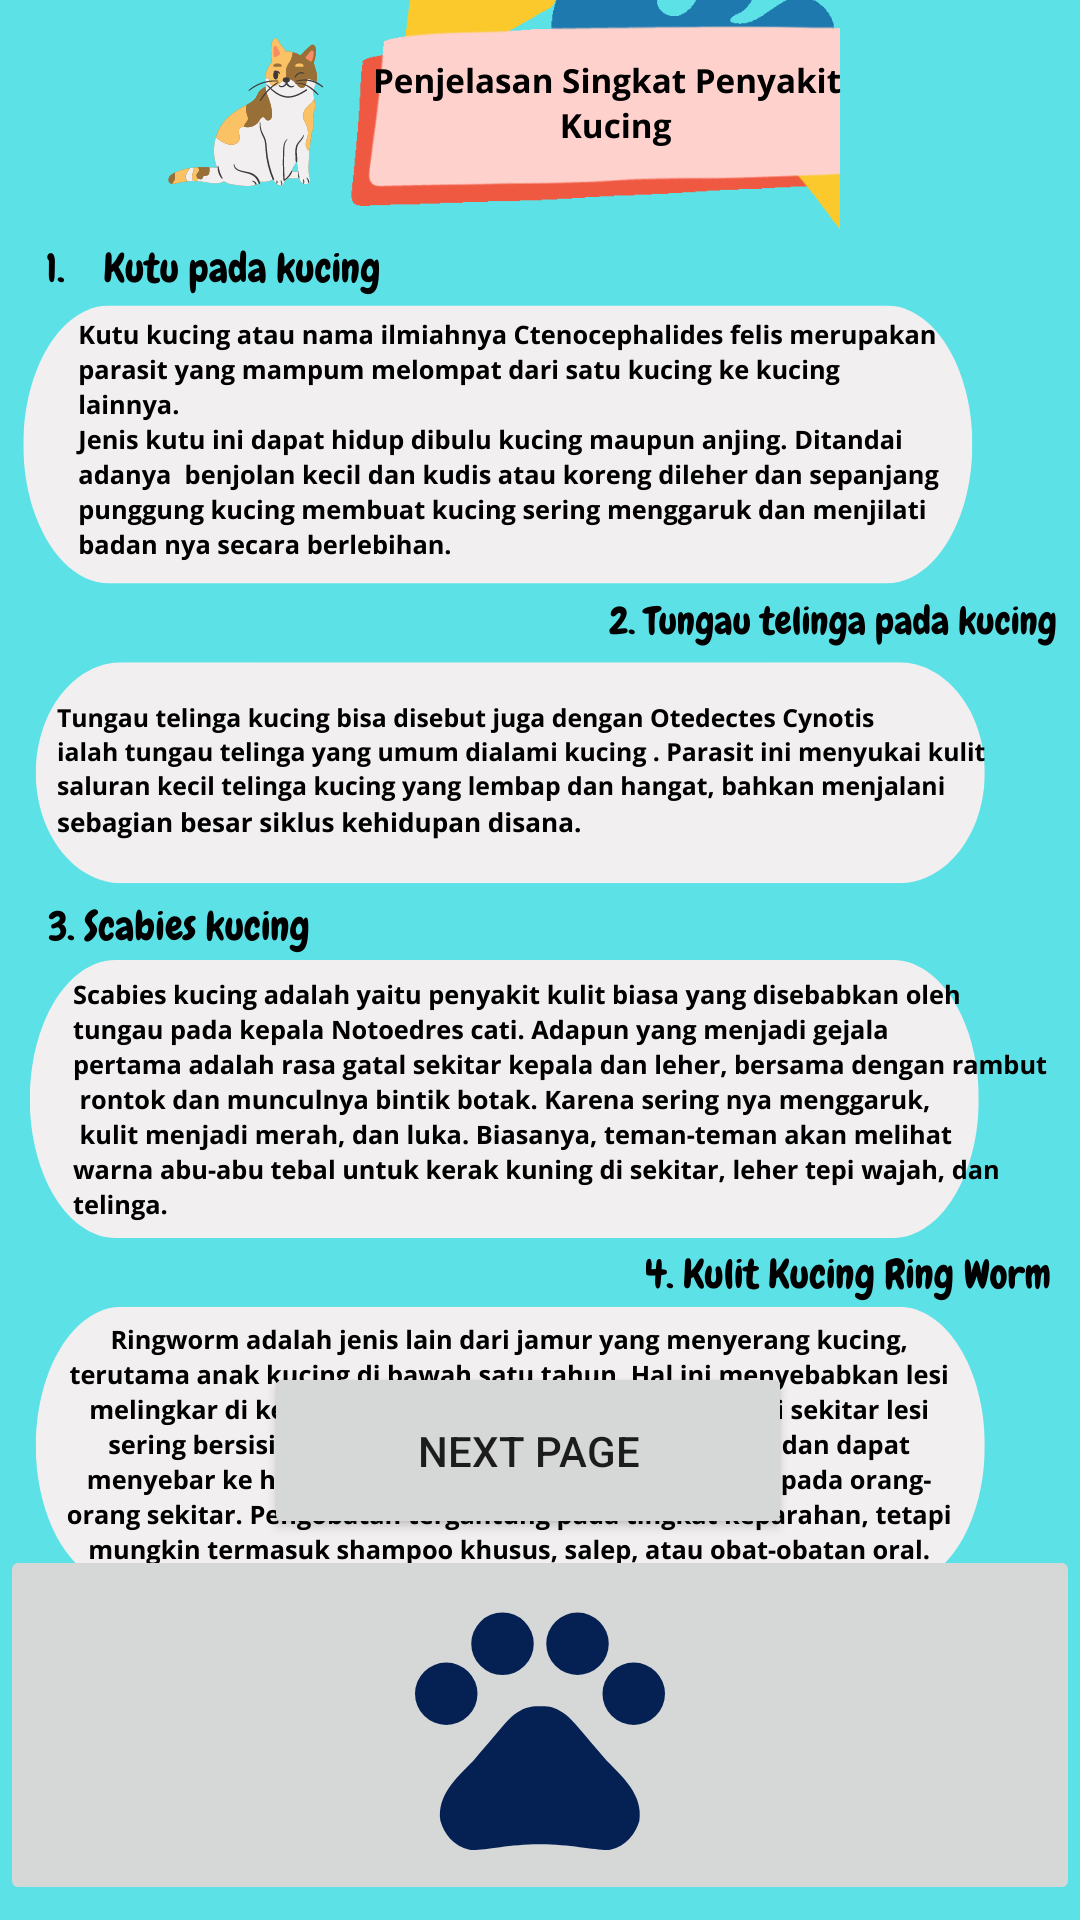

Produce the Android XML layout that renders to this screen, including the resource entries it uses.
<!-- AndroidManifest.xml: application theme Theme.1 -->
<!-- res/layout/activity_penjelasan_penyakit.xml -->
<?xml version="1.0" encoding="utf-8"?>
<RelativeLayout
    xmlns:android="http://schemas.android.com/apk/res/android"
    xmlns:app="http://schemas.android.com/apk/res-auto"
    xmlns:tools="http://schemas.android.com/tools"
    android:layout_width="match_parent"
    android:layout_height="match_parent"
    tools:context=".PenjelasanPenyakit"
    android:background="@drawable/penjelaspenyakit">

    <ImageButton
        android:id="@+id/imageButton2"
        android:layout_width="match_parent"
        android:layout_height="wrap_content"
        android:layout_alignParentBottom="true"
        android:layout_marginBottom="5dp"
        app:srcCompat="@drawable/ic_baseline_pets_24" />

    <Button
        android:id="@+id/Button3"
        android:layout_width="176dp"
        android:layout_height="59dp"
        android:layout_alignParentEnd="true"
        android:layout_alignParentRight="true"
        android:layout_alignParentBottom="true"
        android:layout_marginEnd="96dp"
        android:layout_marginRight="96dp"
        android:layout_marginBottom="127dp"
        android:text="Next Page" />


</RelativeLayout>
<!-- resources referenced by this layout -->
<resources>
  <!-- drawable ic_baseline_pets_24 (drawable) -->
  <vector android:height="100dp" android:tint="#052154"
      android:viewportHeight="24" android:viewportWidth="24"
      android:width="100dp" xmlns:android="http://schemas.android.com/apk/res/android">
      <path android:fillColor="@android:color/white" android:pathData="M4.5,9.5m-2.5,0a2.5,2.5 0,1 1,5 0a2.5,2.5 0,1 1,-5 0"/>
      <path android:fillColor="@android:color/white" android:pathData="M9,5.5m-2.5,0a2.5,2.5 0,1 1,5 0a2.5,2.5 0,1 1,-5 0"/>
      <path android:fillColor="@android:color/white" android:pathData="M15,5.5m-2.5,0a2.5,2.5 0,1 1,5 0a2.5,2.5 0,1 1,-5 0"/>
      <path android:fillColor="@android:color/white" android:pathData="M19.5,9.5m-2.5,0a2.5,2.5 0,1 1,5 0a2.5,2.5 0,1 1,-5 0"/>
      <path android:fillColor="@android:color/white" android:pathData="M17.34,14.86c-0.87,-1.02 -1.6,-1.89 -2.48,-2.91 -0.46,-0.54 -1.05,-1.08 -1.75,-1.32 -0.11,-0.04 -0.22,-0.07 -0.33,-0.09 -0.25,-0.04 -0.52,-0.04 -0.78,-0.04s-0.53,0 -0.79,0.05c-0.11,0.02 -0.22,0.05 -0.33,0.09 -0.7,0.24 -1.28,0.78 -1.75,1.32 -0.87,1.02 -1.6,1.89 -2.48,2.91 -1.31,1.31 -2.92,2.76 -2.62,4.79 0.29,1.02 1.02,2.03 2.33,2.32 0.73,0.15 3.06,-0.44 5.54,-0.44h0.18c2.48,0 4.81,0.58 5.54,0.44 1.31,-0.29 2.04,-1.31 2.33,-2.32 0.31,-2.04 -1.3,-3.49 -2.61,-4.8z"/>
  </vector>
  <!-- drawable penjelaspenyakit: png bitmap (drawable, 377215 bytes) -->
  <style name="Theme.1" parent="Theme.MaterialComponents.DayNight.NoActionBar">
          
          <item name="colorPrimary">@color/purple_500</item>
          <item name="colorPrimaryVariant">@color/purple_700</item>
          <item name="colorOnPrimary">@color/white</item>
          
          <item name="colorSecondary">@color/teal_200</item>
          <item name="colorSecondaryVariant">@color/teal_700</item>
          <item name="colorOnSecondary">@color/black</item>
          
          <item name="android:statusBarColor" tools:targetApi="l">?attr/colorPrimaryVariant</item>
          
      </style>
  <!-- not gathered from this repository: default colours our renderer supplied (Android Studio template values) -->
  <color name="purple_500">#FF6200EE</color>
  <color name="purple_700">#FF3700B3</color>
  <color name="teal_200">#FF03DAC5</color>
  <color name="teal_700">#FF018786</color>
  <color name="black">#FF000000</color>
  <color name="white">#FFFFFFFF</color>
</resources>
